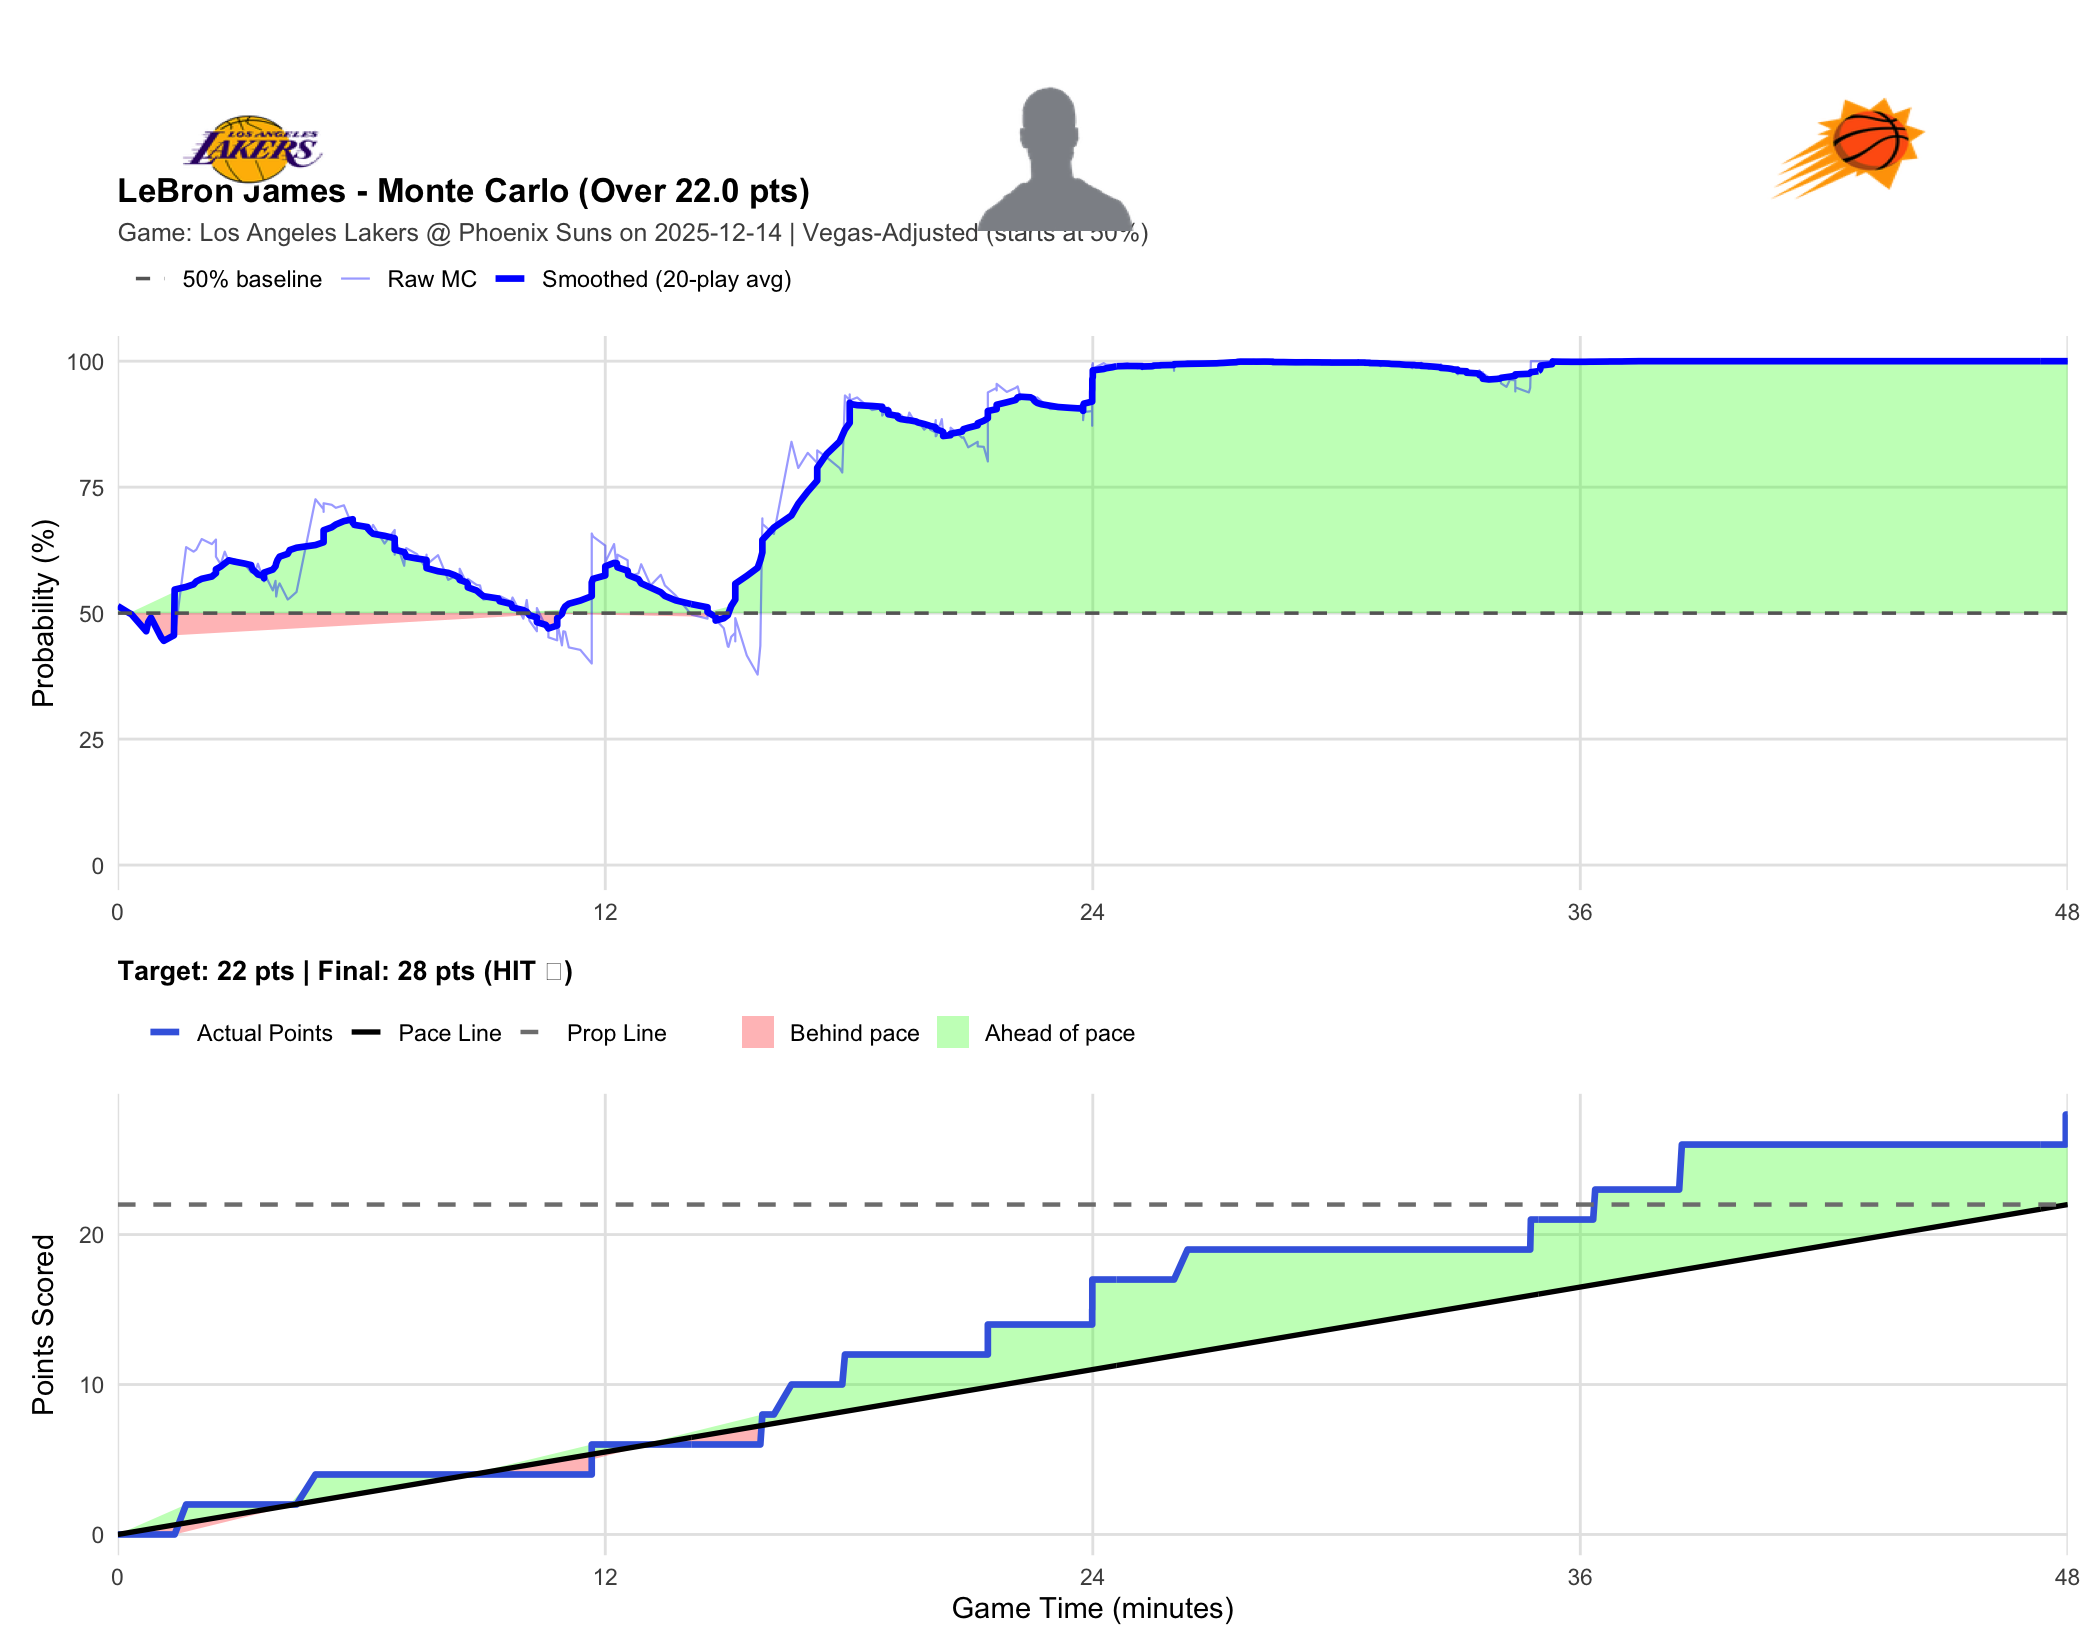

The data file committed next to this chart (first rows):
player_name, game_id, game_date, prop_line, game_minute, quarter, cumulative_points, description, prob_over, final_points, result
LeBron James, 401839699, 2025-12-14, 22, 0.0000, 1, 0, Deandre Ayton vs. Mark Williams (Collin …, 0.5140, 28, HIT
LeBron James, 401839699, 2025-12-14, 22, 0.2833, 1, 0, Dillon Brooks misses 25-foot three point…, 0.5000, 28, HIT
LeBron James, 401839699, 2025-12-14, 22, 0.3333, 1, 0, Rui Hachimura defensive rebound, 0.4980, 28, HIT
LeBron James, 401839699, 2025-12-14, 22, 0.7000, 1, 0, Rui Hachimura misses 12-foot pullup jump…, 0.4640, 28, HIT
LeBron James, 401839699, 2025-12-14, 22, 0.7500, 1, 0, Deandre Ayton offensive rebound, 0.4820, 28, HIT
LeBron James, 401839699, 2025-12-14, 22, 0.8167, 1, 0, Deandre Ayton makes alley oop dunk shot …, 0.4910, 28, HIT
LeBron James, 401839699, 2025-12-14, 22, 1.067, 1, 0, Devin Booker bad pass (Marcus Smart stea…, 0.4520, 28, HIT
LeBron James, 401839699, 2025-12-14, 22, 1.133, 1, 0, Marcus Smart makes two point shot, 0.4450, 28, HIT
LeBron James, 401839699, 2025-12-14, 22, 1.383, 1, 0, Collin Gillespie makes 10-foot two point…, 0.4560, 28, HIT
LeBron James, 401839699, 2025-12-14, 22, 1.4, 1, 0, Dillon Brooks technical foul, 0.4520, 28, HIT
LeBron James, 401839699, 2025-12-14, 22, 1.4, 1, 0, Luka Doncic makes technical free throw, 0.4530, 28, HIT
LeBron James, 401839699, 2025-12-14, 22, 1.683, 1, 2, LeBron James makes 11-foot two point sho…, 0.6310, 28, HIT
LeBron James, 401839699, 2025-12-14, 22, 1.867, 1, 2, Devin Booker misses 27-foot three point …, 0.6220, 28, HIT
LeBron James, 401839699, 2025-12-14, 22, 1.933, 1, 2, Deandre Ayton defensive rebound, 0.6260, 28, HIT
LeBron James, 401839699, 2025-12-14, 22, 2.067, 1, 2, Deandre Ayton makes 16-foot jumper (Rui …, 0.6470, 28, HIT
LeBron James, 401839699, 2025-12-14, 22, 2.317, 1, 2, Grayson Allen misses 24-foot three point…, 0.6370, 28, HIT
LeBron James, 401839699, 2025-12-14, 22, 2.417, 1, 2, Mark Williams makes tip shot, 0.6460, 28, HIT
LeBron James, 401839699, 2025-12-14, 22, 2.417, 1, 2, Mark Williams offensive rebound, 0.6120, 28, HIT
LeBron James, 401839699, 2025-12-14, 22, 2.533, 1, 2, Grayson Allen personal foul, 0.5970, 28, HIT
LeBron James, 401839699, 2025-12-14, 22, 2.633, 1, 2, Luka Doncic misses 26-foot three point s…, 0.6220, 28, HIT
LeBron James, 401839699, 2025-12-14, 22, 2.733, 1, 2, Grayson Allen defensive rebound, 0.6020, 28, HIT
LeBron James, 401839699, 2025-12-14, 22, 2.867, 1, 2, Mark Williams makes dunk (Grayson Allen …, 0.6070, 28, HIT
LeBron James, 401839699, 2025-12-14, 22, 3.117, 1, 2, Luka Doncic makes 10-foot pullup jump sh…, 0.5980, 28, HIT
LeBron James, 401839699, 2025-12-14, 22, 3.283, 1, 2, Devin Booker misses 14-foot pullup jump …, 0.5810, 28, HIT
LeBron James, 401839699, 2025-12-14, 22, 3.3, 1, 2, Deandre Ayton defensive rebound, 0.5850, 28, HIT
LeBron James, 401839699, 2025-12-14, 22, 3.333, 1, 2, Deandre Ayton lost ball turnover (Devin …, 0.5810, 28, HIT
LeBron James, 401839699, 2025-12-14, 22, 3.4, 1, 2, Devin Booker misses 23-foot three point …, 0.5870, 28, HIT
LeBron James, 401839699, 2025-12-14, 22, 3.45, 1, 2, Rui Hachimura defensive rebound, 0.5980, 28, HIT
LeBron James, 401839699, 2025-12-14, 22, 3.6, 1, 2, Collin Gillespie shooting foul, 0.5630, 28, HIT
LeBron James, 401839699, 2025-12-14, 22, 3.6, 1, 2, Luka Doncic makes free throw 1 of 2, 0.5790, 28, HIT
LeBron James, 401839699, 2025-12-14, 22, 3.6, 1, 2, Ryan Dunn enters the game for Collin Gil…, 0.5760, 28, HIT
LeBron James, 401839699, 2025-12-14, 22, 3.6, 1, 2, Luka Doncic makes free throw 2 of 2, 0.5800, 28, HIT
LeBron James, 401839699, 2025-12-14, 22, 3.817, 1, 2, Mark Williams lost ball turnover (Deandr…, 0.5450, 28, HIT
LeBron James, 401839699, 2025-12-14, 22, 3.883, 1, 2, Rui Hachimura misses 24-foot three point…, 0.5640, 28, HIT
LeBron James, 401839699, 2025-12-14, 22, 3.9, 1, 2, Lakers offensive team rebound, 0.5330, 28, HIT
LeBron James, 401839699, 2025-12-14, 22, 3.933, 1, 2, Luka Doncic misses 24-foot three point s…, 0.5490, 28, HIT
LeBron James, 401839699, 2025-12-14, 22, 3.983, 1, 2, Deandre Ayton offensive rebound, 0.5590, 28, HIT
LeBron James, 401839699, 2025-12-14, 22, 4.183, 1, 2, Luka Doncic misses 10-foot two point sho…, 0.5270, 28, HIT
LeBron James, 401839699, 2025-12-14, 22, 4.233, 1, 2, Ryan Dunn defensive rebound, 0.5300, 28, HIT
LeBron James, 401839699, 2025-12-14, 22, 4.4, 1, 2, Devin Booker makes 13-foot pullup jump s…, 0.5420, 28, HIT
LeBron James, 401839699, 2025-12-14, 22, 4.867, 1, 4, Deandre Ayton makes 9-foot two point sho…, 0.7260, 28, HIT
LeBron James, 401839699, 2025-12-14, 22, 5.067, 1, 4, Rui Hachimura shooting foul, 0.7060, 28, HIT
LeBron James, 401839699, 2025-12-14, 22, 5.067, 1, 4, Suns Full timeout, 0.7180, 28, HIT
LeBron James, 401839699, 2025-12-14, 22, 5.067, 1, 4, Devin Booker misses free throw 1 of 2, 0.7130, 28, HIT
LeBron James, 401839699, 2025-12-14, 22, 5.067, 1, 4, Suns offensive team rebound, 0.7010, 28, HIT
LeBron James, 401839699, 2025-12-14, 22, 5.067, 1, 4, Devin Booker makes free throw 2 of 2, 0.7180, 28, HIT
LeBron James, 401839699, 2025-12-14, 22, 5.267, 1, 4, LeBron James lost ball turnover (Ryan Du…, 0.7150, 28, HIT
LeBron James, 401839699, 2025-12-14, 22, 5.367, 1, 4, Devin Booker makes two point shot (Grays…, 0.7090, 28, HIT
LeBron James, 401839699, 2025-12-14, 22, 5.567, 1, 4, Marcus Smart makes 23-foot three point j…, 0.7140, 28, HIT
LeBron James, 401839699, 2025-12-14, 22, 5.783, 1, 4, Jake LaRavia enters the game for LeBron …, 0.6710, 28, HIT
LeBron James, 401839699, 2025-12-14, 22, 5.783, 1, 4, Suns offensive team rebound, 0.6830, 28, HIT
LeBron James, 401839699, 2025-12-14, 22, 5.783, 1, 4, Deandre Ayton blocks Grayson Allen 's 2-…, 0.6890, 28, HIT
LeBron James, 401839699, 2025-12-14, 22, 5.833, 1, 4, Grayson Allen makes 27-foot three pointe…, 0.6770, 28, HIT
LeBron James, 401839699, 2025-12-14, 22, 6.15, 1, 4, Luka Doncic vs. Dillon Brooks (Devin Boo…, 0.6650, 28, HIT
LeBron James, 401839699, 2025-12-14, 22, 6.15, 1, 4, Luka Doncic lost ball turnover (Grayson …, 0.6660, 28, HIT
LeBron James, 401839699, 2025-12-14, 22, 6.217, 1, 4, Dillon Brooks misses 26-foot three point…, 0.6610, 28, HIT
LeBron James, 401839699, 2025-12-14, 22, 6.283, 1, 4, Rui Hachimura defensive rebound, 0.6750, 28, HIT
LeBron James, 401839699, 2025-12-14, 22, 6.567, 1, 4, Deandre Ayton makes alley oop layup (Luk…, 0.6380, 28, HIT
LeBron James, 401839699, 2025-12-14, 22, 6.817, 1, 4, Deandre Ayton shooting foul, 0.6650, 28, HIT
LeBron James, 401839699, 2025-12-14, 22, 6.817, 1, 4, Mark Williams makes free throw 1 of 2, 0.6160, 28, HIT
... 481 more rows
